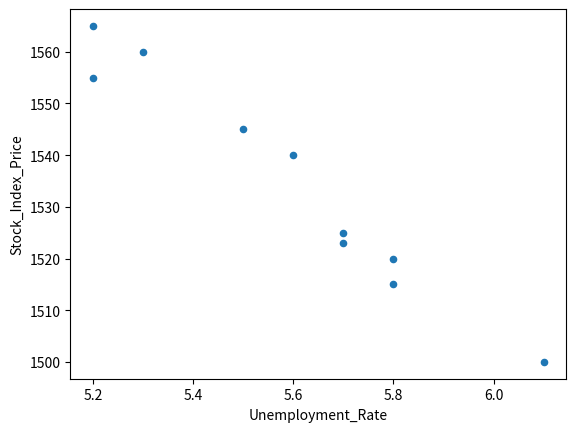

The script that saved this image:
import pandas as pd
import matplotlib.pyplot as plt

data = {
    'Unemployment_Rate': [6.1,5.8,5.7,5.7,5.8,5.6,5.5,5.3,5.2,5.2], 
    'Stock_Index_Price': [1500,1520,1525,1523,1515,1540,1545,1560,1555,1565] 
    } 

df = pd.DataFrame(data,columns=['Unemployment_Rate','Stock_Index_Price'])

df.plot(x ='Unemployment_Rate', y='Stock_Index_Price', kind = 'scatter') 
plt.show()